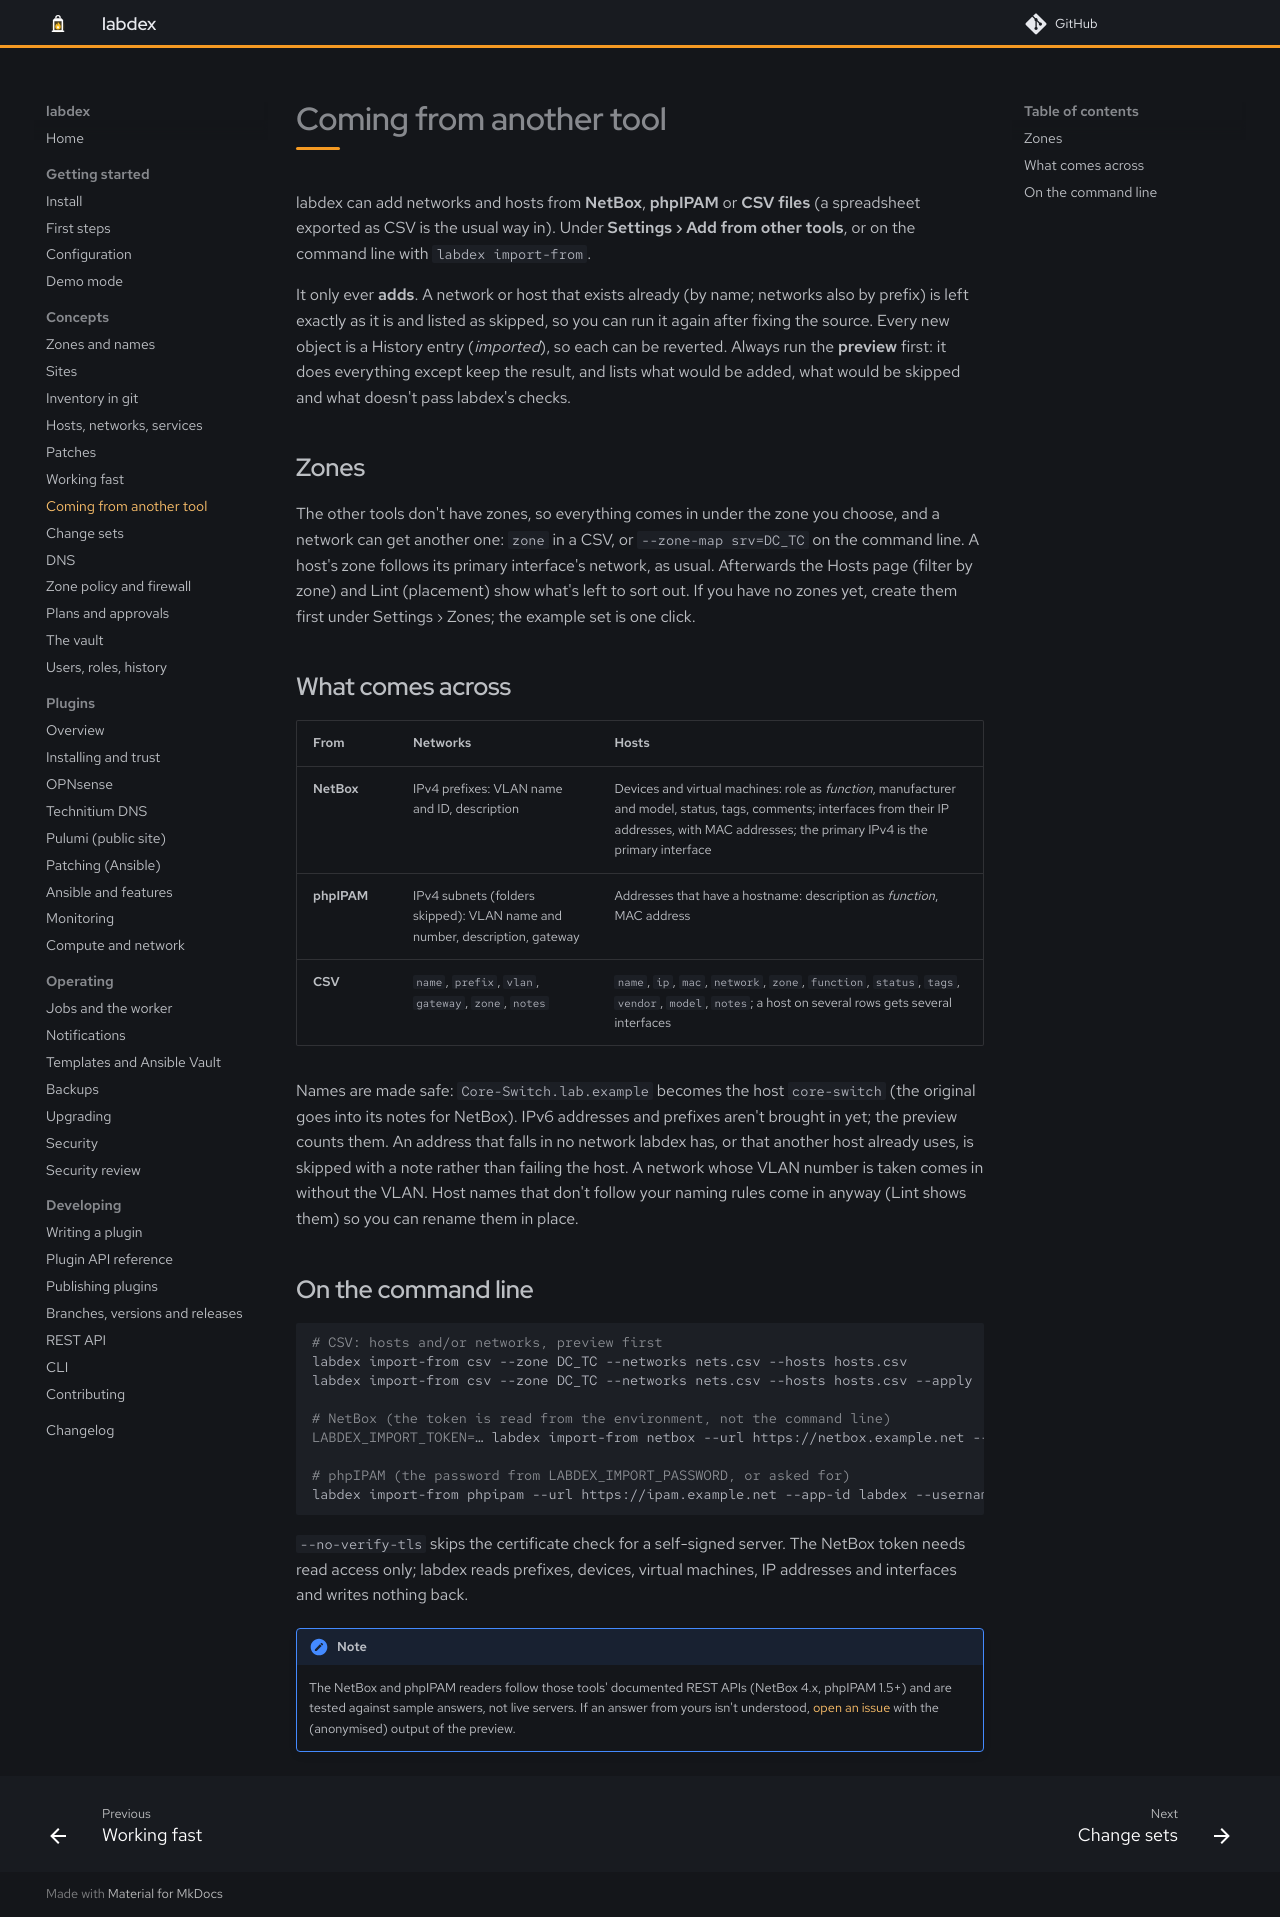

repository: labdex-app/labdex · page: 1.26/guide/import/index.html · generator: mkdocs

# Coming from another tool

labdex can add networks and hosts from **NetBox**, **phpIPAM** or **CSV files** (a spreadsheet
exported as CSV is the usual way in). Under **Settings › Add from other tools**, or on the
command line with `labdex import-from`.

It only ever **adds**. A network or host that exists already (by name; networks also by prefix)
is left exactly as it is and listed as skipped, so you can run it again after fixing the source.
Every new object is a History entry (*imported*), so each can be reverted. Always run the
**preview** first: it does everything except keep the result, and lists what would be added, what
would be skipped and what doesn't pass labdex's checks.

## Zones

The other tools don't have zones, so everything comes in under the zone you choose, and a
network can get another one: `zone` in a CSV, or `--zone-map srv=DC_TC` on the command line. A
host's zone follows its primary interface's network, as usual. Afterwards the Hosts page
(filter by zone) and Lint (placement) show what's left to sort out. If you have no zones yet,
create them first under Settings › Zones; the example set is one click.

## What comes across

| From | Networks | Hosts |
| --- | --- | --- |
| **NetBox** | IPv4 prefixes: VLAN name and ID, description | Devices and virtual machines: role as *function*, manufacturer and model, status, tags, comments; interfaces from their IP addresses, with MAC addresses; the primary IPv4 is the primary interface |
| **phpIPAM** | IPv4 subnets (folders skipped): VLAN name and number, description, gateway | Addresses that have a hostname: description as *function*, MAC address |
| **CSV** | `name`, `prefix`, `vlan`, `gateway`, `zone`, `notes` | `name`, `ip`, `mac`, `network`, `zone`, `function`, `status`, `tags`, `vendor`, `model`, `notes`; a host on several rows gets several interfaces |

Names are made safe: `Core-Switch.lab.example` becomes the host `core-switch` (the original goes into
its notes for NetBox). IPv6 addresses and prefixes aren't brought in yet; the preview counts them.
An address that falls in no network labdex has, or that another host already uses, is skipped with
a note rather than failing the host. A network whose VLAN number is taken comes in without the VLAN.
Host names that don't follow your naming rules come in anyway (Lint shows them) so you can rename
them in place.

## On the command line

```sh
# CSV: hosts and/or networks, preview first
labdex import-from csv --zone DC_TC --networks nets.csv --hosts hosts.csv
labdex import-from csv --zone DC_TC --networks nets.csv --hosts hosts.csv --apply

# NetBox (the token is read from the environment, not the command line)
LABDEX_IMPORT_TOKEN=… labdex import-from netbox --url https://netbox.example.net --zone DC_TC --zone-map mgmt=DC_HT

# phpIPAM (the password from LABDEX_IMPORT_PASSWORD, or asked for)
labdex import-from phpipam --url https://ipam.example.net --app-id labdex --username admin --zone DC_TC
```

`--no-verify-tls` skips the certificate check for a self-signed server. The NetBox token needs
read access only; labdex reads prefixes, devices, virtual machines, IP addresses and interfaces
and writes nothing back.

!!! note
    The NetBox and phpIPAM readers follow those tools' documented REST APIs (NetBox 4.x,
    phpIPAM 1.5+) and are tested against sample answers, not live servers. If an answer from
    yours isn't understood, [open an issue](https://github.com/labdex-app/labdex/issues) with
    the (anonymised) output of the preview.
